Run: headless pygame with SDL's dummy video driver; simulated clock (each Clock.tick advances the game by its frame time, no real sleeping); random seed 0; keys injected as events and as key.get_pressed() state; mouse plan: one left click at the window centre at the start of phase 2, then a move to the lower-right quarter at the start of phase 3.
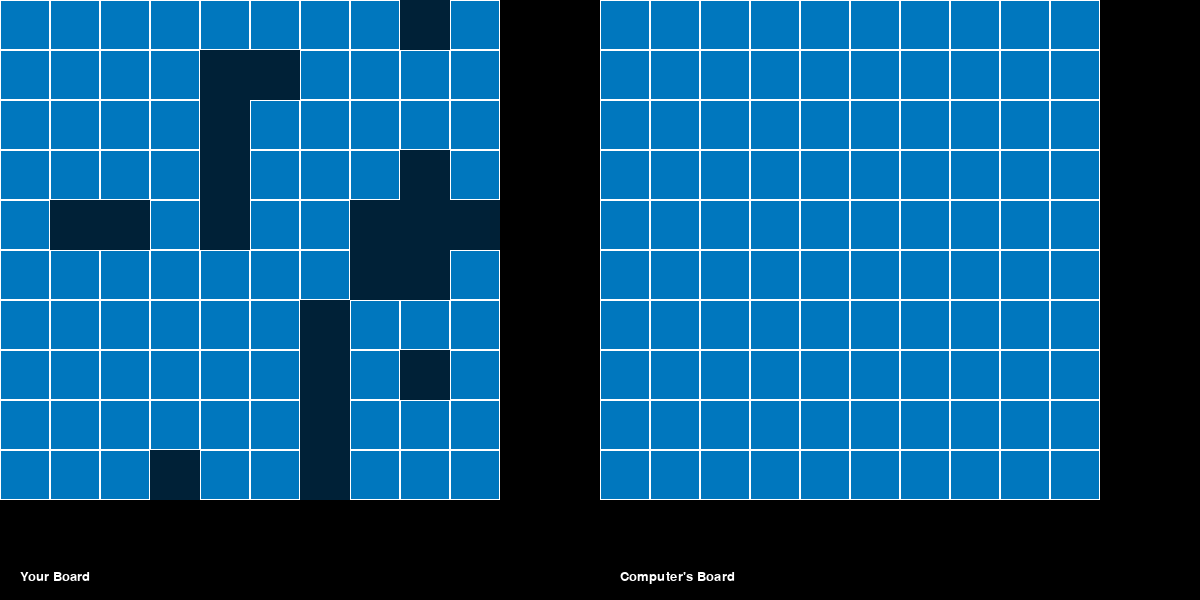
Frame 1 of 4 · flips 1–60 · no input
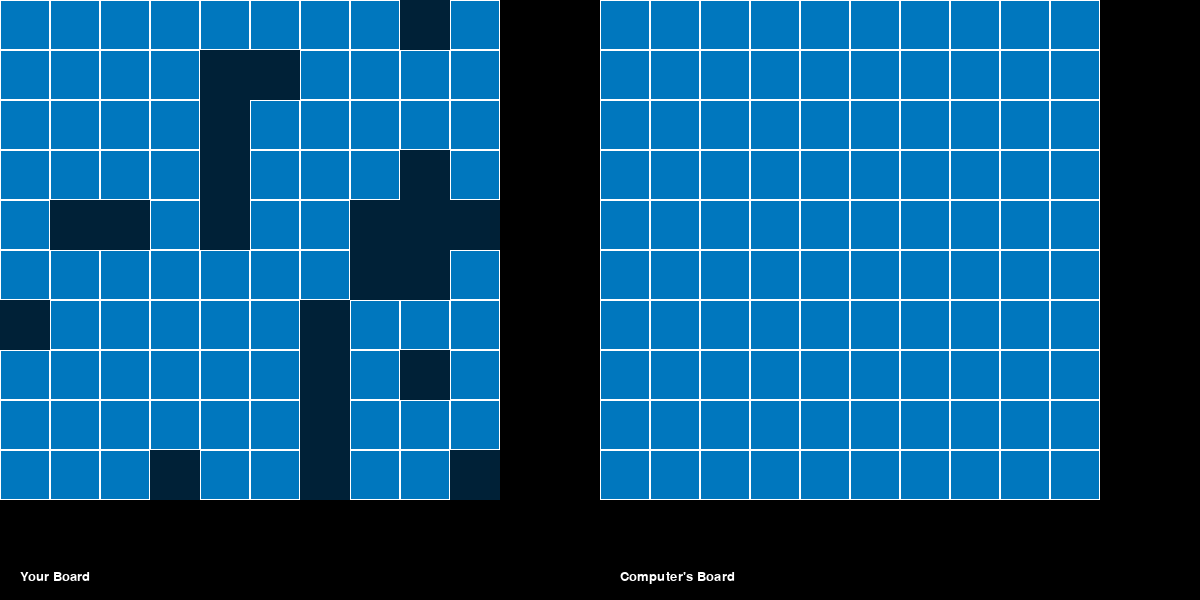
Frame 2 of 4 · flips 61–180 · clicked the window centre · tapped SPACE, RETURN · held RIGHT (→), D
Frame 3 of 4 · flips 181–300 · moved the mouse to the lower-right quarter · held DOWN (↓), S · screen unchanged from frame 2, image omitted
Frame 4 of 4 · flips 301–420 · held LEFT (←), A, UP (↑), W · screen unchanged from frame 3, image omitted

The pygame program that drew these frames:

import pygame
import random
import sys

pygame.init()

# Определение констант
WIDTH, HEIGHT = 1200, 600
CELL_SIZE = 50
WHITE = (255, 255, 255)
BLACK = (0, 0, 0)
SEA_BLUE = (0, 119, 190)
SHIPS_COLOR = (0, 33, 55)
HIT_COLOR = (128, 0, 128)  # Фиолетовый цвет для отображения попадания
FONT_SIZE = 20


def draw_shot_result(board, row, col, offset=0):
    if board[row][col] == 'X':
        pygame.draw.rect(screen, HIT_COLOR, (col * CELL_SIZE + offset, row * CELL_SIZE, CELL_SIZE, CELL_SIZE))
    elif board[row][col] == ' ':
        pygame.draw.rect(screen, BLACK, (col * CELL_SIZE + offset, row * CELL_SIZE, CELL_SIZE, CELL_SIZE))




class SeaBattleGame:
    def __init__(self):
        self.player_board = [[' ' for _ in range(10)] for _ in range(10)]
        self.computer_board = [[' ' for _ in range(10)] for _ in range(10)]
        self.player_ships = {'L': 4, 'C': 3, 'D': 2, 'B': 1}
        self.computer_ships = {'L': 4, 'C': 3, 'D': 2, 'B': 1}
        self.computer_hits = set()
        self.computer_first_shot = False

    def place_ships(self, board):
        ship_types = ['L', 'C', 'C', 'D', 'D', 'D', 'B', 'B', 'B', 'B']
        for ship_type in ship_types:
            self.place_ship(board, ship_type, self.player_ships[ship_type])

    def place_ship(self, board, ship_type, size):
        direction = random.choice(['H', 'V'])
        if direction == 'H':
            row = random.randint(0, 9)
            col = random.randint(0, 10 - size)
            while any(board[row][col + i] != ' ' for i in range(-1, size + 1)
                      if 0 <= col + i < 10):
                row = random.randint(0, 9)
                col = random.randint(0, 10 - size)
            for i in range(size):
                board[row][col + i] = ship_type
        else:
            row = random.randint(0, 10 - size)
            col = random.randint(0, 9)
            while any(board[row + i][col] != ' ' for i in range(-1, size + 1)
                      if 0 <= row + i < 10):
                row = random.randint(0, 10 - size)
                col = random.randint(0, 9)
            for i in range(size):
                board[row + i][col] = ship_type

    def player_turn(self, x, y):
        guess_row = y // CELL_SIZE
        guess_col = x // CELL_SIZE

        if 0 <= guess_row < 10 and 0 <= guess_col < 10:
            if self.computer_board[guess_row][guess_col] != ' ':
                ship_type = self.computer_board[guess_row][guess_col]
                print(f"Congratulations! You hit an enemy {ship_type}!")
                self.computer_board[guess_row][guess_col] = 'X'  # Помечаем попадание компьютера
                self.player_board[guess_row][guess_col] = 'H'  # Помечаем попадание игрока

                if ship_type in self.computer_ships:
                    self.computer_ships[ship_type] -= 1
                    self.computer_ships[ship_type] = max(0, self.computer_ships[ship_type])
                    if self.computer_ships[ship_type] == 0:
                        print(f"You sank an enemy {ship_type}!")
            else:
                print("You missed!")
                self.computer_board[guess_row][guess_col] = 'M'  # Помечаем промах компьютера
                self.player_board[guess_row][guess_col] = 'B'  # Помечаем промах игрока
        else:
            print("Invalid move. Click inside the board.")

        draw_shot_result(self.computer_board, guess_row, guess_col)  # в player_turn

    def computer_turn(self):
        if self.computer_hits:
            x, y = self.computer_hits.pop()
        else:
            if not self.computer_first_shot:
                x, y = self.get_optimal_first_shot()
                self.computer_first_shot = True
            else:
                x, y = self.get_optimal_shot()

        if self.player_board[x][y] != ' ':
            ship_type = self.player_board[x][y]
            print(f"Oh no! The computer hit your {ship_type}!")
            if ship_type != 'M' and ship_type != 'H' and ship_type != 'X':
                self.player_board[x][y] = 'H'  # Помечаем попадание игрока
                self.player_ships[ship_type] -= 1
                if self.player_ships[ship_type] == 0:
                    print(f"The computer sank your {ship_type}!")
                    self.computer_hits.clear()
        else:
            print("Phew! The computer missed!")
            self.player_board[x][y] = 'M'  # Помечаем промах игрока

        draw_shot_result(self.player_board, x, y, WIDTH // 2)  # в computer_turn

    def get_optimal_first_shot(self):
        # Просто выстрелы по диагонали
        return random.choice([(i, i) for i in range(10)])

    def get_optimal_shot(self):
        if self.computer_hits:
            x, y = self.computer_hits.pop()
            potential_shots = [
                (x - 1, y), (x + 1, y),
                (x, y - 1), (x, y + 1)
            ]
            potential_shots = [(i, j) for i, j in potential_shots if
                               0 <= i < 10 and 0 <= j < 10 and (i, j) not in self.computer_hits]
            if potential_shots:
                return random.choice(potential_shots)
            else:
                # Если все окружающие клетки были уже проверены, выберем случайную непроверенную клетку
                unchecked_cells = [(i, j) for i in range(10) for j in range(10) if (i, j) not in self.computer_hits]
                return random.choice(unchecked_cells)
        else:
            # Если попаданий нет, выбираем случайную клетку, не бившуюся ранее
            unchecked_cells = [(i, j) for i in range(10) for j in range(10) if (i, j) not in self.computer_hits]
            return random.choice(unchecked_cells)


# Инициализация игрового окна
screen = pygame.display.set_mode((WIDTH, HEIGHT))
pygame.display.set_caption("Sea Battle Game")

font = pygame.font.SysFont(None, FONT_SIZE)


def draw_board(board, offset, show_ships=True):
    for i in range(10):
        for j in range(10):
            pygame.draw.rect(screen, SEA_BLUE, (j * CELL_SIZE + offset, i * CELL_SIZE, CELL_SIZE, CELL_SIZE))
            pygame.draw.rect(screen, WHITE, (j * CELL_SIZE + offset, i * CELL_SIZE, CELL_SIZE, CELL_SIZE), 1)

            if show_ships:
                ship_type = board[i][j]
                if ship_type != ' ':
                    pygame.draw.rect(screen, SHIPS_COLOR, (j * CELL_SIZE + offset, i * CELL_SIZE, CELL_SIZE, CELL_SIZE))
            elif board[i][j] == 'X':
                draw_shot_result(board, i, j, offset)  # Перенесено сюда




def draw_text(text, x, y):
    text_surface = font.render(text, True, WHITE)
    screen.blit(text_surface, (x, y))


def main():
    game = SeaBattleGame()
    game.place_ships(game.player_board)
    game.place_ships(game.computer_board)

    clock = pygame.time.Clock()

    while True:
        for event in pygame.event.get():
            if event.type == pygame.QUIT:
                pygame.quit()
                sys.exit()
            elif event.type == pygame.MOUSEBUTTONDOWN and event.button == 1:
                x, y = pygame.mouse.get_pos()
                if WIDTH // 2 <= x < WIDTH and 0 <= y < HEIGHT:
                    # Клик на доске противника
                    game.player_turn(x - WIDTH // 2, y)
                    game.computer_turn()  # Автоматический ход компьютера после хода игрока

                    if all(count == 0 for count in game.computer_ships.values()):
                        draw_text("Congratulations! You won!", WIDTH // 4, HEIGHT // 2)
                        pygame.display.flip()
                        pygame.time.wait(3000)
                        pygame.quit()
                        sys.exit()

                    if all(count == 0 for count in game.player_ships.values()):
                        draw_text("Game over! The computer won.", WIDTH // 4, HEIGHT // 2)
                        pygame.display.flip()
                        pygame.time.wait(3000)
                        pygame.quit()
                        sys.exit()

        screen.fill(BLACK)
        draw_board(game.player_board, 0)
        draw_board(game.computer_board, WIDTH // 2, show_ships=False)
        draw_text("Your Board", 20, HEIGHT - 30)
        draw_text("Computer's Board", WIDTH // 2 + 20, HEIGHT - 30)

        pygame.display.flip()
        clock.tick(30)


if __name__ == "__main__":
    main()
